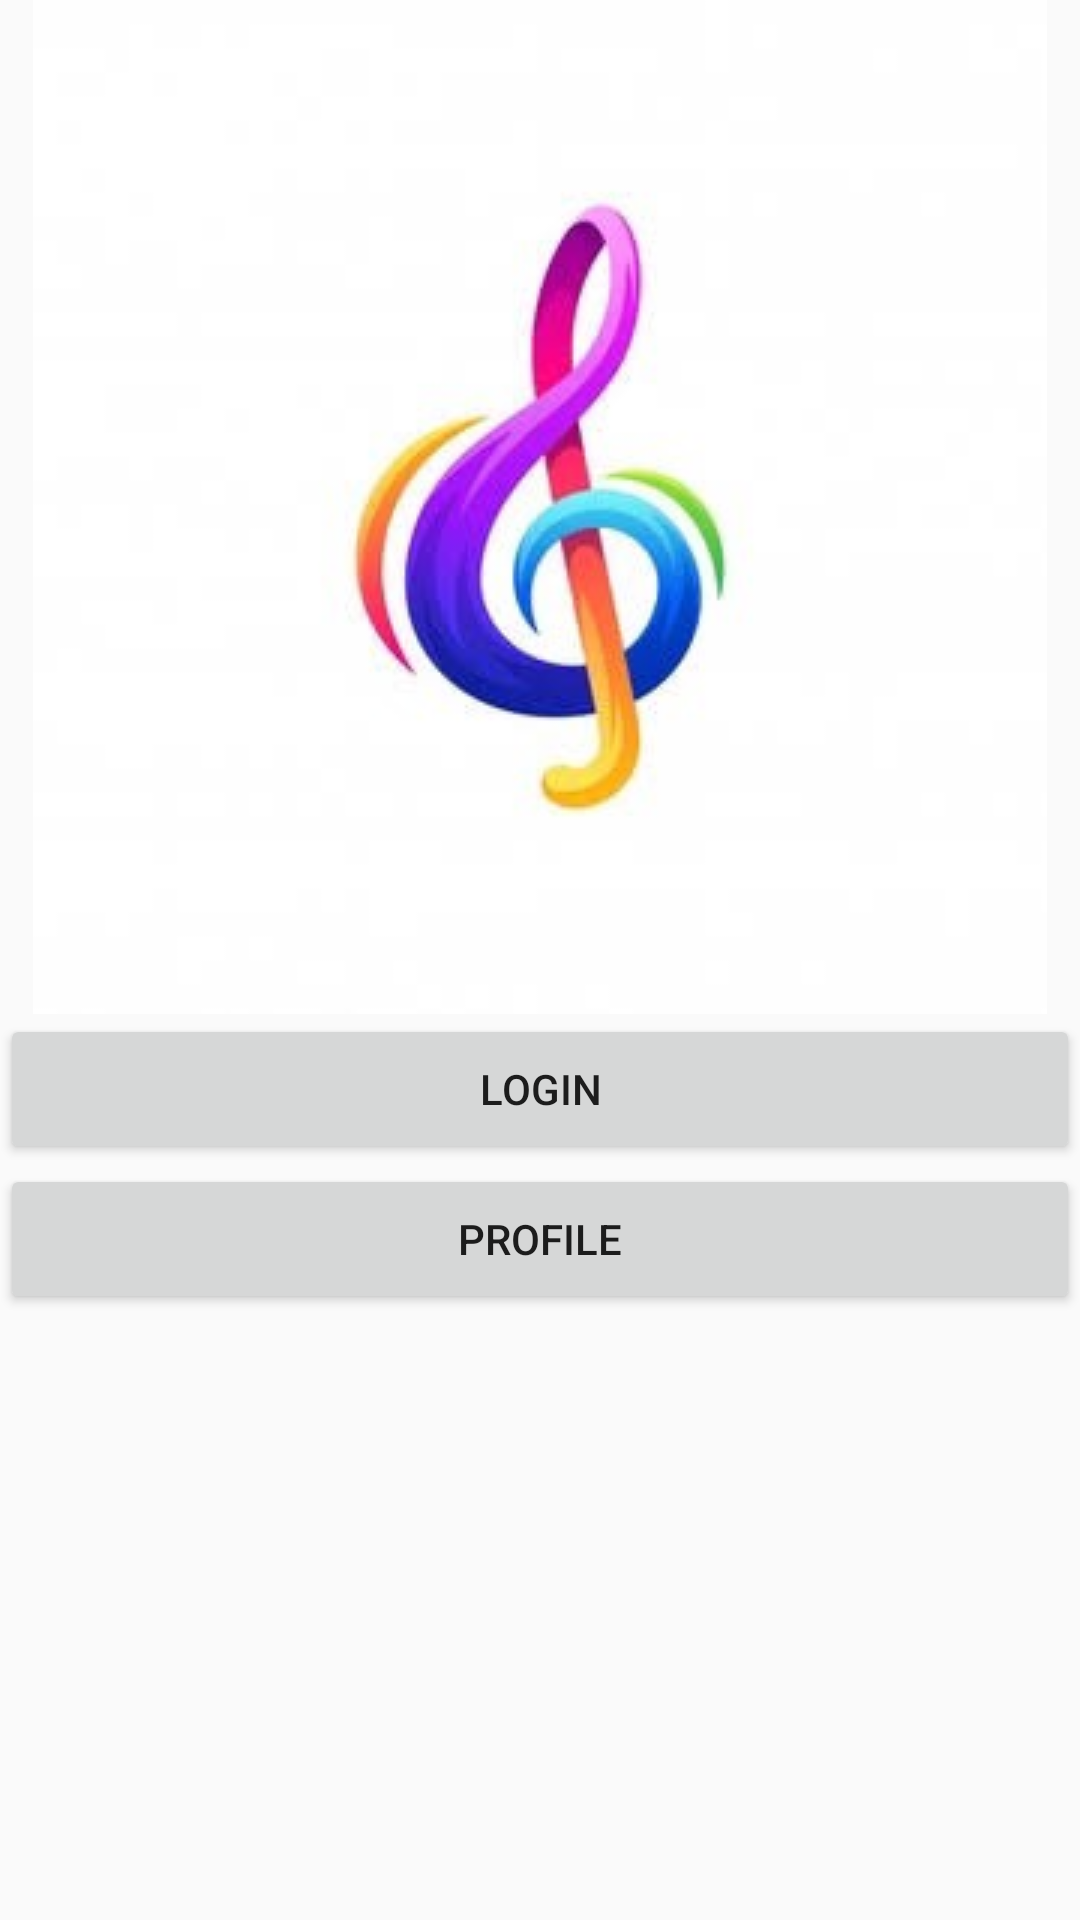

Here is an Android app screen rendered from its layout file. Give the layout XML and the strings, colors and styles it references.
<!-- AndroidManifest.xml: application theme Theme.ProjekUts -->
<!-- res/layout/activity_main.xml -->
<?xml version="1.0" encoding="utf-8"?>
<LinearLayout xmlns:android="http://schemas.android.com/apk/res/android"
    xmlns:app="http://schemas.android.com/apk/res-auto"
    xmlns:tools="http://schemas.android.com/tools"
    android:layout_width="match_parent"
    android:layout_height="match_parent"
    android:orientation="vertical"
    tools:context=".MainActivity">

    <LinearLayout
        android:layout_width="match_parent"
        android:layout_height="wrap_content"
        android:orientation="vertical">

        <ImageView
            android:id="@+id/imageView"
            android:layout_width="match_parent"
            android:layout_height="wrap_content"
            app:srcCompat="@drawable/musicplayer" />
    </LinearLayout>

    <LinearLayout
        android:layout_width="match_parent"
        android:layout_height="match_parent"
        android:orientation="vertical">

        <Button
            android:id="@+id/keLogin"
            android:layout_width="match_parent"
            android:layout_height="50dp"
            android:text="Login" />

        <Button
            android:id="@+id/keProfile"
            android:layout_width="match_parent"
            android:layout_height="50dp"
            android:text="Profile" />
    </LinearLayout>
</LinearLayout>
<!-- resources referenced by this layout -->
<resources>
  <!-- drawable musicplayer: jpg bitmap (drawable, 9987 bytes) -->
  <style name="Theme.ProjekUts" parent="Theme.AppCompat.DayNight.DarkActionBar">
          
          <item name="colorPrimary">@color/purple_500</item>
          <item name="colorPrimaryVariant">@color/purple_700</item>
          <item name="colorOnPrimary">@color/white</item>
          
          <item name="colorSecondary">@color/teal_200</item>
          <item name="colorSecondaryVariant">@color/teal_700</item>
          <item name="colorOnSecondary">@color/black</item>
          
          <item name="android:statusBarColor" tools:targetApi="l">?attr/colorPrimaryVariant</item>
          
      </style>
  <!-- not gathered from this repository: default colours our renderer supplied (Android Studio template values) -->
  <color name="purple_500">#FF6200EE</color>
  <color name="purple_700">#FF3700B3</color>
  <color name="teal_200">#FF03DAC5</color>
  <color name="teal_700">#FF018786</color>
  <color name="black">#FF000000</color>
  <color name="white">#FFFFFFFF</color>
</resources>
